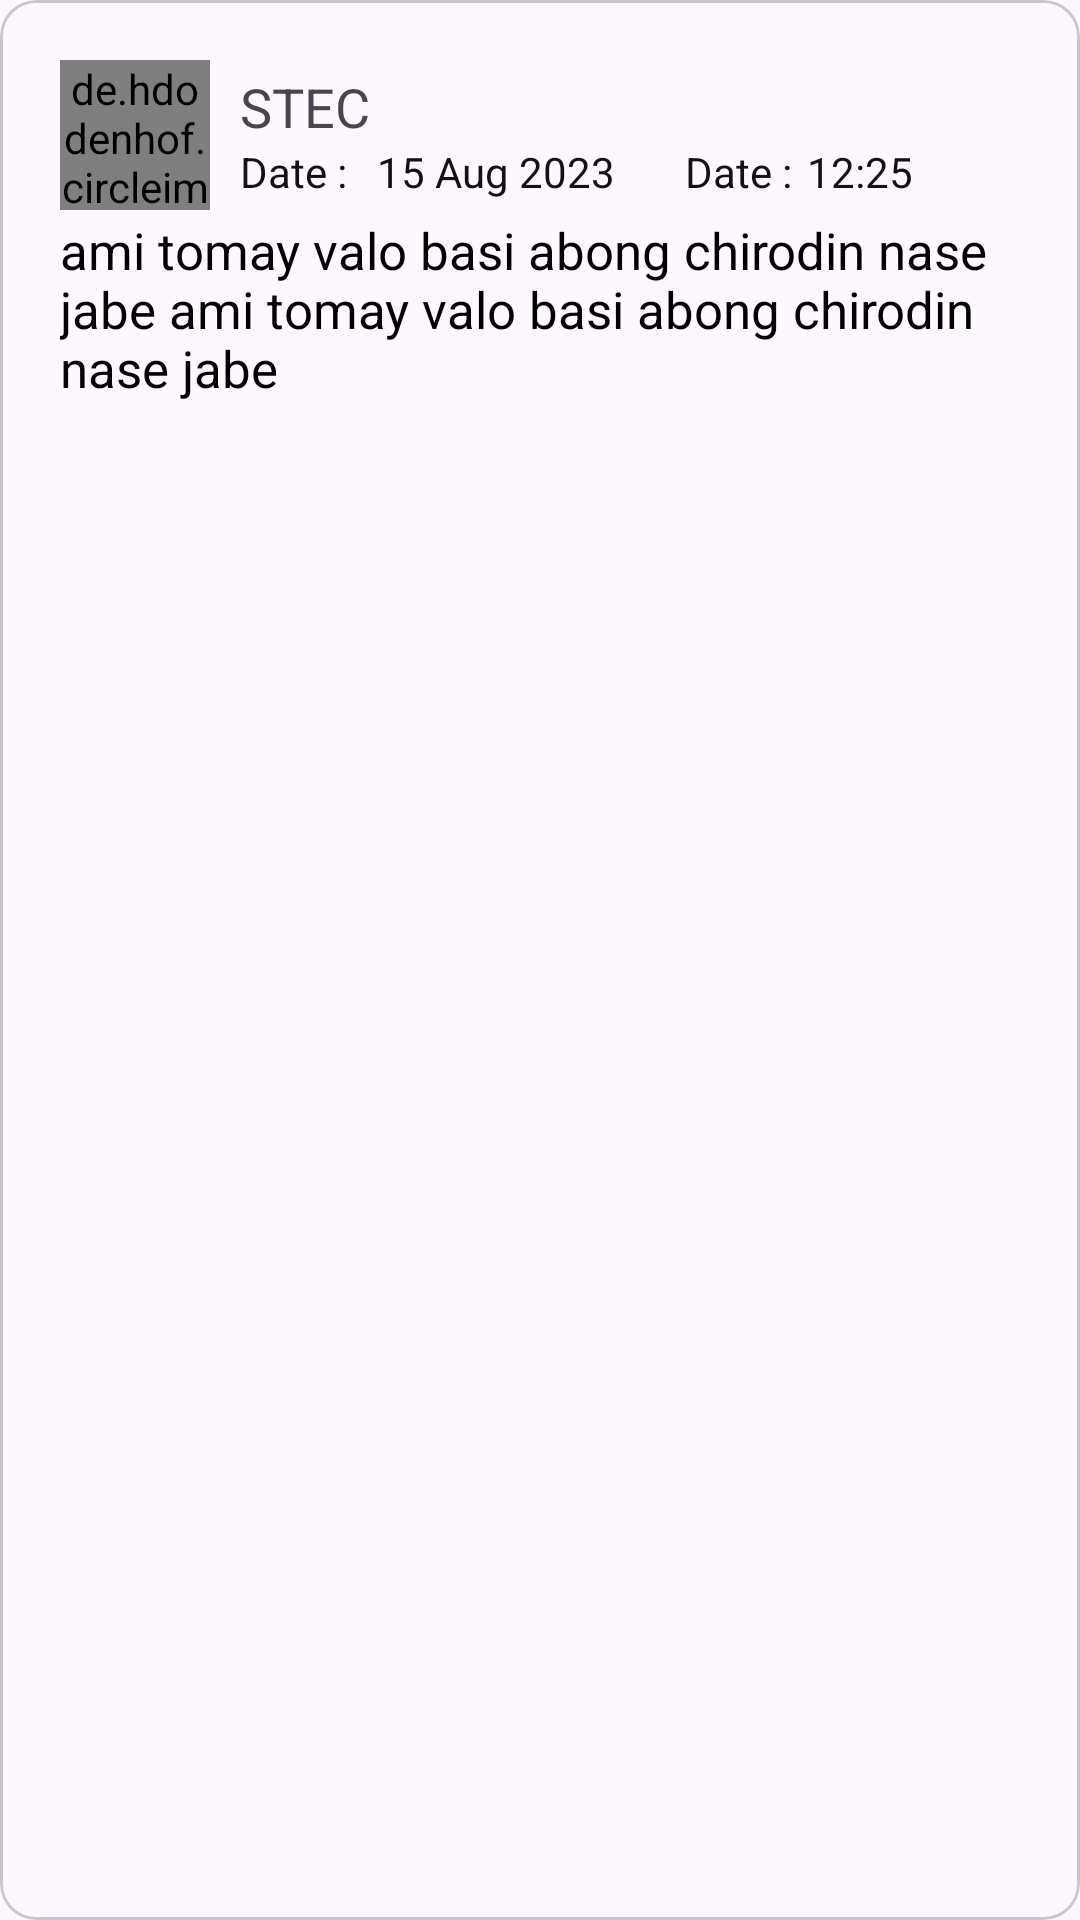

Produce the Android XML layout that renders to this screen, including the resource entries it uses.
<!-- AndroidManifest.xml: application theme Theme.LabProject -->
<!-- res/layout/noticeview.xml -->
<?xml version="1.0" encoding="utf-8"?>
<com.google.android.material.card.MaterialCardView

    xmlns:android="http://schemas.android.com/apk/res/android"
    android:layout_width="match_parent"
    android:layout_height="wrap_content"


    android:layout_marginBottom="70dp"
    android:layout_marginTop="10dp">

    <LinearLayout
        android:layout_width="match_parent"
        android:layout_height="wrap_content"
        android:padding="16dp"
        android:layout_margin="4dp"
        android:orientation="vertical">

        <LinearLayout
            android:layout_width="match_parent"
            android:layout_height="wrap_content"
            android:gravity="center_vertical"
            android:orientation="horizontal">
            <de.hdodenhof.circleimageview.CircleImageView


                android:layout_width="50dp"
                android:layout_height="50dp"
                android:src="@drawable/profile"
                />


            <LinearLayout
                android:layout_width="match_parent"
                android:orientation="vertical"
                android:layout_height="wrap_content">
                <TextView
                    android:layout_width="match_parent"
                    android:layout_height="wrap_content"
                    android:text="STEC"

                    android:textSize="18sp"
                    android:layout_marginStart="10dp"
                    />

                <LinearLayout
                    android:layout_width="match_parent"
                    android:layout_height="wrap_content"
                    android:orientation="horizontal"
                    >
                    <TextView
                        android:layout_width="wrap_content"
                        android:layout_height="wrap_content"
                        android:text="Date :"
                        android:textSize="@dimen/text_size01"
                        android:textColor="@color/textColor"
                        android:layout_marginStart="10dp"
                        />
                    <TextView
                        android:id="@+id/date01"
                        android:layout_width="wrap_content"
                        android:layout_height="wrap_content"
                        android:text="15 Aug 2023 "
                        android:textSize="@dimen/text_size01"
                        android:textColor="@color/textColor"
                        android:layout_marginStart="10dp"
                        />
                    <TextView
                        android:layout_width="wrap_content"
                        android:layout_height="wrap_content"
                        android:text="Date :"

                        android:textSize="@dimen/text_size01"
                        android:textColor="@color/textColor"
                        android:layout_marginStart="20dp"
                        />
                    <TextView
                        android:id="@+id/time01"
                        android:layout_width="wrap_content"
                        android:layout_height="wrap_content"
                        android:text="12:25"
                        android:textSize="@dimen/text_size01"
                        android:textColor="@color/textColor"
                        android:layout_marginStart="5dp"
                        />

                </LinearLayout>
            </LinearLayout>

        </LinearLayout>

        <TextView
            android:id="@+id/deleteNoticeTittle15901"
            android:layout_width="wrap_content"
            android:layout_height="wrap_content"
            android:layout_marginTop="2dp"
            android:text="ami tomay valo basi abong chirodin nase jabe ami tomay valo basi abong chirodin nase jabe"
            android:textSize="17sp"
            android:textColor="@color/black"
            />
        <ImageView
            android:layout_marginTop="2dp"
            android:id="@+id/deleteNoticeImage15901"
            android:layout_width="match_parent"
            android:layout_height="wrap_content"
            android:scaleType="fitXY"

            />

    </LinearLayout>

</com.google.android.material.card.MaterialCardView>
<!-- resources referenced by this layout -->
<resources>
  <color name="black">#FF000000</color>
  <color name="textColor">#121212</color>
  <dimen name="text_size01">14sp</dimen>
  <!-- drawable profile: jpg bitmap (drawable, 23237 bytes) -->
  <style name="Theme.LabProject" parent="Base.Theme.LabProject" />
  <style name="Base.Theme.LabProject" parent="Theme.Material3.DayNight.NoActionBar">
  
     
  
          parent="Theme.MaterialComponents.DayNight.DarkActionBar"
  
          
          
      </style>
</resources>
